Run: headless pygame with SDL's dummy video driver; simulated clock (each Clock.tick advances the game by its frame time, no real sleeping); random seed 0; keys injected as events and as key.get_pressed() state; no mouse input.
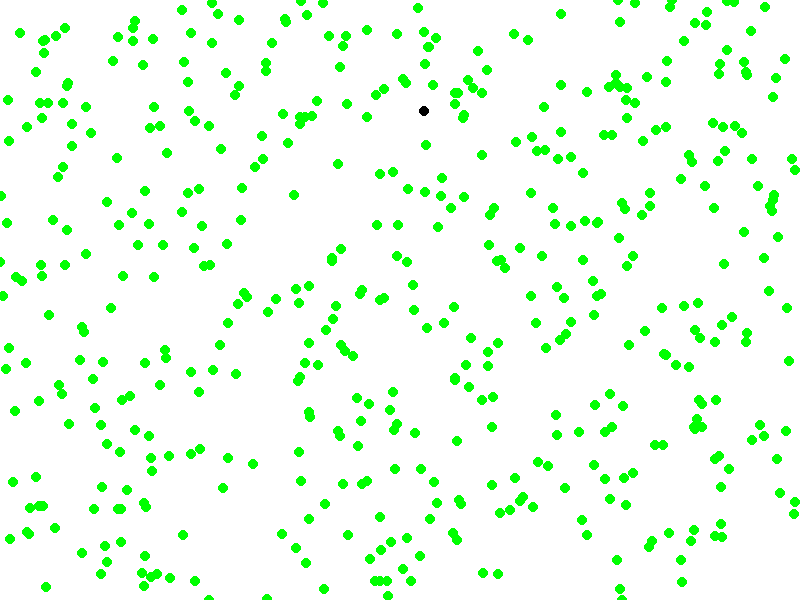
Frame 1 of 4 · flips 1–60 · no input
Frame 2 of 4 · flips 61–180 · tapped SPACE, RETURN · held RIGHT (→), D · screen unchanged from frame 1, image omitted
Frame 3 of 4 · flips 181–300 · held DOWN (↓), S · screen unchanged from frame 2, image omitted
Frame 4 of 4 · flips 301–420 · held LEFT (←), A, UP (↑), W · screen unchanged from frame 3, image omitted

The pygame program that drew these frames:

# "Susceptíveis-Infectados-Recuperados"

import pygame
import random
import sys

# Definindo algumas cores
WHITE = (255, 255, 255)
BLACK = (0, 0, 0)
RED = (255, 0, 0)
GREEN = (0, 255, 0)
BLUE = (0, 0, 255)

# Tamanho da tela
SCREEN_WIDTH = 800
SCREEN_HEIGHT = 600

# Número inicial de indivíduos na população
POPULATION_SIZE = 500

# Taxa de contato (probabilidade de transmissão)
CONTACT_RATE = 0.2

# Taxa de recuperação (probabilidade de recuperação por unidade de tempo)
RECOVERY_RATE = 0.01

# Taxa de nascimento e morte (simulação de fluxo populacional)
BIRTH_DEATH_RATE = 0.005

# Taxa de vacinação (probabilidade de um indivíduo ser imune)
VACCINATION_RATE = 0.3

# Tamanho dos indivíduos na simulação (raio do círculo)
INDIVIDUAL_SIZE = 5

# Inicializar Pygame
pygame.init()
screen = pygame.display.set_mode((SCREEN_WIDTH, SCREEN_HEIGHT))
pygame.display.set_caption("Modelo SIR - Propagação de Doenças")
clock = pygame.time.Clock()

# Classe para representar um indivíduo na simulação
class Individual:
    def __init__(self, x, y):
        self.x = x
        self.y = y
        self.state = 'S'  # Inicialmente suscetível
        self.days_infected = 0  # Contador de dias desde a infecção

    def draw(self):
        if self.state == 'S':
            pygame.draw.circle(screen, BLUE, (self.x, self.y), INDIVIDUAL_SIZE)
        elif self.state == 'I':
            pygame.draw.circle(screen, RED, (self.x, self.y), INDIVIDUAL_SIZE)
        elif self.state == 'R':
            pygame.draw.circle(screen, GREEN, (self.x, self.y), INDIVIDUAL_SIZE)
        elif self.state == 'D':
            pygame.draw.circle(screen, BLACK, (self.x, self.y), INDIVIDUAL_SIZE)

    def infect(self):
        if self.state == 'S' and random.random() < CONTACT_RATE:
            self.state = 'I'  # Suscetível se torna infectado

    def recover_or_die(self):
        if self.state == 'I':
            if random.random() < RECOVERY_RATE:
                self.state = 'R'  # Infectado se recupera
            else:
                self.days_infected += 1
                if self.days_infected > 14:  # Indivíduo morre após 14 dias de infecção
                    self.state = 'D'

    def vaccinate(self):
        if random.random() < VACCINATION_RATE and self.state != 'D':
            self.state = 'R'  # Indivíduo suscetível é vacinado e se torna recuperado

# Função para reiniciar a simulação
def reset_simulation():
    global population
    population = [Individual(random.randint(0, SCREEN_WIDTH), random.randint(0, SCREEN_HEIGHT)) for _ in range(POPULATION_SIZE)]

# Inicializar a população inicial
reset_simulation()

# Função principal
def main():
    running = True
    while running:
        for event in pygame.event.get():
            if event.type == pygame.QUIT:
                running = False
            if event.type == pygame.KEYDOWN:
                if event.key == pygame.K_r:
                    reset_simulation()

        # Lógica da simulação
        for individual in population:
            individual.infect()
            individual.recover_or_die()
            individual.vaccinate()

        # Desenhar na tela
        screen.fill(WHITE)
        for individual in population:
            individual.draw()

        pygame.display.flip()
        clock.tick(1)  # Atualizar a cada 1 frames por segundo

    pygame.quit()
    sys.exit()

if __name__ == "__main__":
    main()
